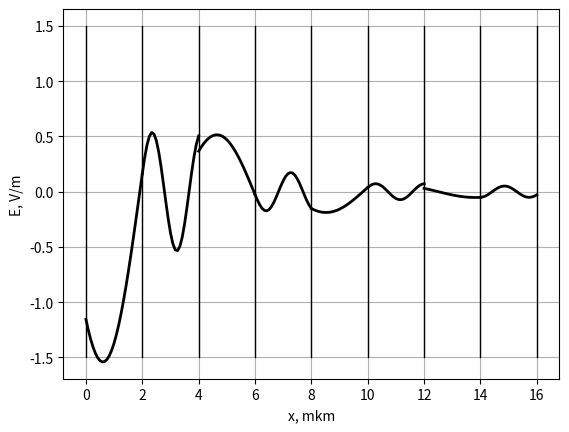

The script that saved this image:
from copy import deepcopy
from numpy.random import randint
from numpy import cos, linspace, sqrt, zeros
from matplotlib import pyplot as plt


# wave = [Amplitude, k, phase]
def wave_propagate(position, wave, depth):
    if position < 0:
        return
    elif position >= len(eps_x) - 1 or depth == 0:
        waves[position].append(wave)
        return
    else:
        if wave[1] < 0:
            waves[position].append(wave)
            n1 = n[position][0]
            n2 = n[position + 1][0]
            # propagate ->
            wave_propagate(position + 1, [wave[0] * 2 * n1 / (n1 + n2),
                                          wave[1] / n1 * n2,
                                          wave[2] + points[position + 1] * (wave[1] - wave[1] / n1 * n2)],
                           depth - 1)
            # wave_propagate(position + 1, [wave[0],
            #                               wave[1] / n1 * n2,
            #                               wave[2] + points[position + 1] * (wave[1] - wave[1] / n1 * n2)],
            #                depth - 1)

            # reflecting
            wave_propagate(position, [wave[0] * (n1 - n2) / (n1 + n2),
                                      -wave[1],
                                      wave[2] + 2 * wave[1] * points[position + 1]],
                           depth - 1)
            # wave_propagate(position, [wave[0] / 1.05,
            #                           -wave[1],
            #                           wave[2] + 2 * wave[1] * points[position + 1]],
            #                depth - 1)

        else:
            # propagation <-
            waves[position].append(wave)
            n1 = n[position][0]
            n2 = n[position - 1][0]
            # propagate <-
            wave_propagate(position - 1, [wave[0] * 2 * n1 / (n1 + n2),
                                          wave[1] / n1 * n2,
                                          wave[2] + points[position] * (wave[1] - wave[1] / n1 * n2)],
                           depth - 1)
            # wave_propagate(position - 1, [wave[0]/1.0,
            #                               wave[1] / n1 * n2,
            #                               wave[2] + points[position] * (wave[1] - wave[1] / n1 * n2)],
            #                depth - 1)

            # reflecting
            wave_propagate(position, [wave[0] * (n1 - n2) / (n1 + n2),
                                      -wave[1],
                                      wave[2] + 2 * wave[1] * points[position]],
                           depth - 1)
            # wave_propagate(position, [wave[0] / 1.05,
            #                           -wave[1],
            #                           wave[2] + 2 * wave[1] * points[position]],
            #                depth - 1)


c = 1
w = 1.2
a = 2
t = 13
n1 = 1
n2 = 3
Em = 1
qual = 200
x = linspace(-2, 2, qual)
#  ->
E1 = Em * cos(w * t - w * x)
E2 = (n1 - n2) / (n1 + n2) * Em * cos(w * t + w * (x - 2 * a))
x3 = linspace(2, 4, qual)
E3 = 2 * n1 / (n1 + n2) * Em * cos(w * t - w * x3)

# [[eps1, l1], [eps2, l2], [eps3, l3]]
eps_x = [[n1 ** 2, 2], [n2 ** 2, 2], [n1 ** 2, 2], [n2 ** 2, 2], [n1 ** 2, 2], [n2 ** 2, 2], [n1 ** 2, 2], [n2 ** 2, 2]]
# [[n1, l1], [n2, l2], [n3, l3]]
n = deepcopy(eps_x)
# eps(x) -> n(x)
for i in range(len(eps_x)):
    n[i][0] = sqrt(n[i][0])

depth_of_crystal = sum([i[1] for i in eps_x])
print('eps', eps_x)
print('n', n)
# districts of waves
waves = [[] for i in eps_x]

# from [l1, l2, l3...] to [0, l1, l1 + l2, l1 + l2 + l3, ...]
points = [0]
for i in range(len(eps_x)):
    points.append(points[-1] + eps_x[i][1])

wave_propagate(0, [Em, -w / c * n[0][0], w * t], 19)

print('points', points)
# print('wawes', waves)
plt.figure()
plt.grid(True)
counter = 0
for area in waves:
    qual_in_area = int(qual * eps_x[counter][1] / depth_of_crystal)
    y = zeros(qual_in_area)
    x = linspace(points[counter], points[counter + 1], qual_in_area)
    for wave in area:
        Emax = wave[0]
        k = wave[1]
        phase = wave[2]
        y = y + Emax * cos(k * x + phase)
        # y = Em * cos(k * x + phase)
        # plt.plot(x, y)
    plt.plot(x, y, color='black', linewidth=2)
    counter += 1

# drawing vertical lines for each eps(x)
for i in points:
    plt.plot([i, i], [-Em*1.5, Em*1.5], color='black', linewidth=1)

plt.xlabel('x, mkm')
plt.ylabel('E, V/m')
plt.show()
